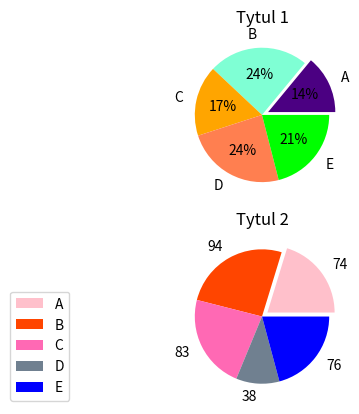

Source code (Python):
import numpy as np
import matplotlib.pylab as plt

#prepare data



y1 = [14,24,17,24,21]
lab1 = 'A', 'B', 'C', 'D', 'E'
#colors: https://matplotlib.org/stable/gallery/color/named_colors.html
col1 = 'indigo', 'aquamarine', 'orange', 'coral', 'lime'
explode1 = (0.1, 0, 0, 0, 0)

y2 = [74,94,83,38,76]
lab2 = 74,94,83,38,76
#colors: https://matplotlib.org/stable/gallery/color/named_colors.html
col2 = 'pink', 'orangered', 'hotpink', 'slategrey', 'blue'
explode2 = (0.1, 0, 0, 0, 0)



fig, axs = plt.subplots(2,1)

#axs[0].pie(y1, colors = col1, labels= lab1, explode = explode1, autopct='%1.0f%%', labeldistance=1.2, shadow=True) 
axs[0].pie(y1, colors = col1, labels= lab1, explode = explode1, autopct='%1.0f%%', labeldistance=1.2) 
axs[0].set_title("Tytul 1")

axs[1].pie(y2, colors = col2, labels=lab2, explode = explode2, labeldistance=1.2) 
axs[1].set_title("Tytul 2")
axs[1].legend(lab1, loc=(-1.0, 0.0))

plt.savefig("plot.png", dpi=200)

plt.show()
